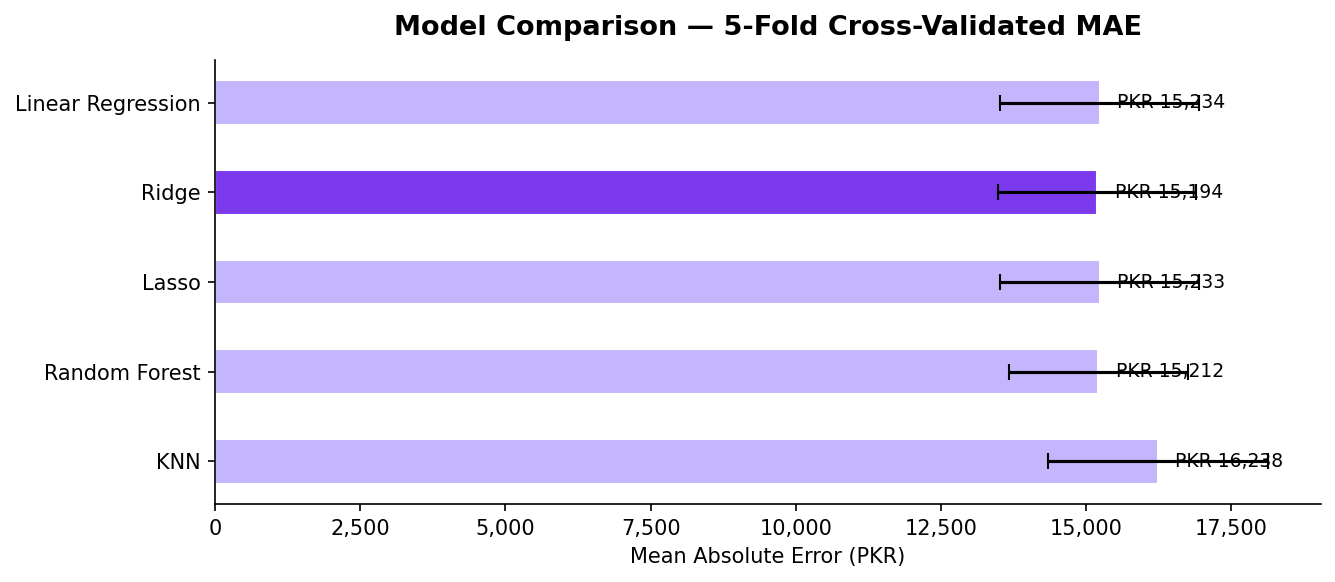

Source data for this figure (header and first rows):
model, mean_mae, std_mae, fold_1_mae, fold_2_mae, fold_3_mae, fold_4_mae, fold_5_mae
Linear Regression, 15234, 1714, 17625, 14437, 12862, 14527, 16722
Ridge, 15194, 1708, 17545, 14442, 12807, 14470, 16704
Lasso, 15233, 1714, 17622, 14437, 12860, 14525, 16721
Random Forest, 15212, 1544, 17435, 14620, 13030, 14561, 16412
KNN, 16238, 1895, 17410, 17197, 12974, 15324, 18283
